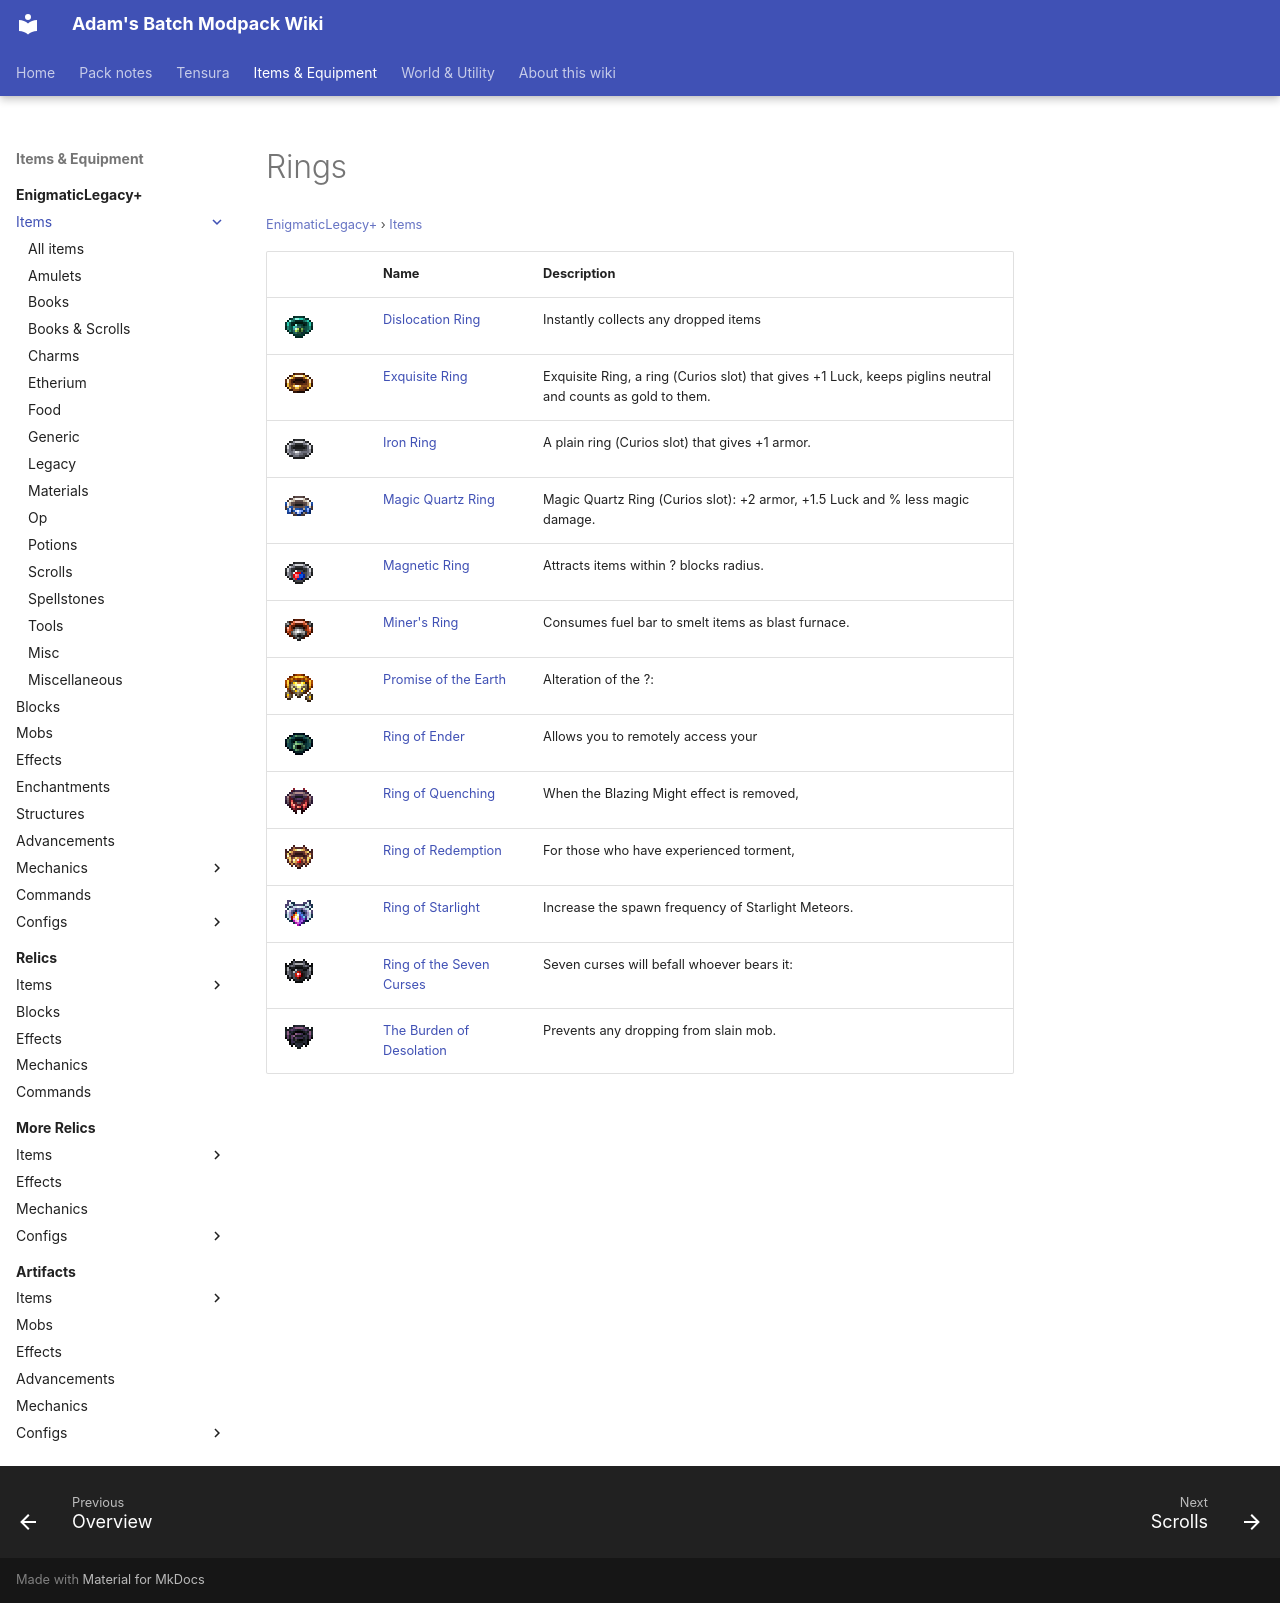

repository: Proteus-Nell/Adams-Batch-MC-Modpack-Wiki · page: enigmatic-legacy-plus/items/rings/index.html · generator: mkdocs

# Rings

<small>[EnigmaticLegacy+](../../index.md) &rsaquo; [Items](../index.md)</small>

| | Name | Description |
|---|---|---|
| ![](../../../assets/icons/enigmaticlegacyplus/item/dislocation_ring.png) | [Dislocation Ring](dislocation-ring.md) | Instantly collects any dropped items |
| ![](../../../assets/icons/enigmaticlegacyplus/item/golden_ring.png) | [Exquisite Ring](golden-ring.md) | Exquisite Ring, a ring (Curios slot) that gives +1 Luck, keeps piglins neutral and counts as gold to them. |
| ![](../../../assets/icons/enigmaticlegacyplus/item/iron_ring.png) | [Iron Ring](iron-ring.md) | A plain ring (Curios slot) that gives +1 armor. |
| ![](../../../assets/icons/enigmaticlegacyplus/item/quartz_ring.png) | [Magic Quartz Ring](quartz-ring.md) | Magic Quartz Ring (Curios slot): +2 armor, +1.5 Luck and % less magic damage. |
| ![](../../../assets/icons/enigmaticlegacyplus/item/magnet_ring.png) | [Magnetic Ring](magnet-ring.md) | Attracts items within ? blocks radius. |
| ![](../../../assets/icons/enigmaticlegacyplus/item/miner_ring.png) | [Miner's Ring](miner-ring.md) | Consumes fuel bar to smelt items as blast furnace. |
| ![](../../../assets/icons/enigmaticlegacyplus/item/earth_promise.png) | [Promise of the Earth](earth-promise.md) | Alteration of the ?: |
| ![](../../../assets/icons/enigmaticlegacyplus/item/ender_ring.png) | [Ring of Ender](ender-ring.md) | Allows you to remotely access your |
| ![](../../../assets/icons/enigmaticlegacyplus/item/infernal_ring.png) | [Ring of Quenching](infernal-ring.md) | When the Blazing Might effect is removed, |
| ![](../../../assets/icons/enigmaticlegacyplus/item/redemption_ring.png) | [Ring of Redemption](redemption-ring.md) | For those who have experienced torment, |
| ![](../../../assets/icons/enigmaticlegacyplus/item/starlight_ring.png) | [Ring of Starlight](starlight-ring.md) | Increase the spawn frequency of Starlight Meteors. |
| ![](../../../assets/icons/enigmaticlegacyplus/item/cursed_ring.png) | [Ring of the Seven Curses](cursed-ring.md) | Seven curses will befall whoever bears it: |
| ![](../../../assets/icons/enigmaticlegacyplus/item/desolation_ring.png) | [The Burden of Desolation](desolation-ring.md) | Prevents any dropping from slain mob. |
